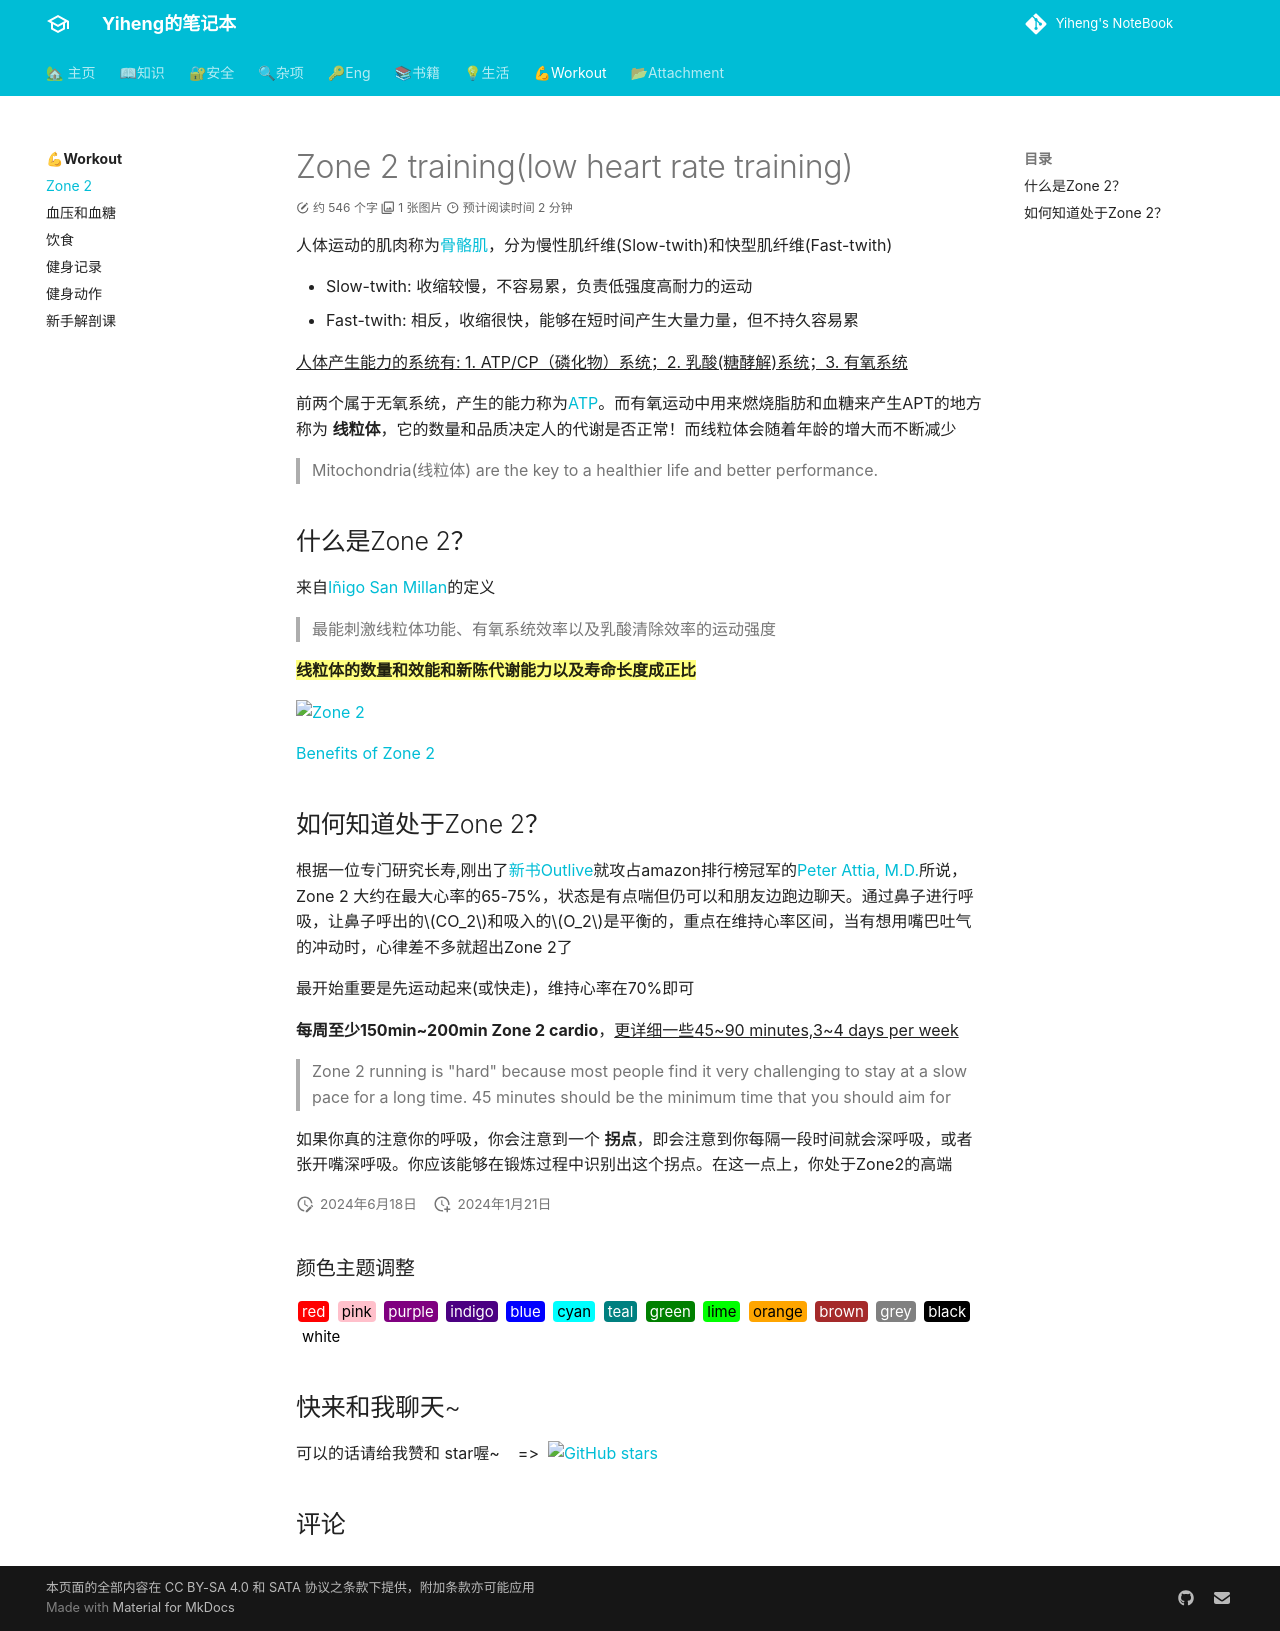

repository: codeheng/codeheng.github.io · page: workout/zone2/index.html · generator: mkdocs

---
comments: true
---

# Zone 2 training(low heart rate training) 

人体运动的肌肉称为[骨骼肌](https://zh.wikipedia.org/wiki/%E9%AA%A8%E9%AA%BC%E8%82%8C)，分为慢性肌纤维(Slow-twith)和快型肌纤维(Fast-twith)

- Slow-twith: 收缩较慢，不容易累，负责低强度高耐力的运动
- Fast-twith: 相反，收缩很快，能够在短时间产生大量力量，但不持久容易累

^^人体产生能力的系统有: 1. ATP/CP（磷化物）系统；2. 乳酸(糖酵解)系统；3. 有氧系统^^

前两个属于无氧系统，产生的能力称为[ATP](https://zh.wikipedia.org/zh-hans/%E4%B8%89%E7%A3%B7%E9%85%B8%E8%85%BA%E8%8B%B7#:~:text=%E4%B8%89%E7%A3%B7%E9%85%B8%E8%85%BA%E8%8B%B7%EF%BC%88%E8%8B%B1%E8%AF%AD%EF%BC%9Aadenosine%20triphosphate%E3%80%81,%E4%B8%AD%E4%B9%9F%E5%85%B7%E6%9C%89%E9%87%8D%E8%A6%81%E4%BD%9C%E7%94%A8%E3%80%82)。而有氧运动中用来燃烧脂肪和血糖来产生APT的地方称为 **线粒体**，它的数量和品质决定人的代谢是否正常！而线粒体会随着年龄的增大而不断减少

> Mitochondria(线粒体) are the key to a healthier life and better performance.

## 什么是Zone 2？

来自[Iñigo San Millan](https://www.highnorth.co.uk/articles/zone-2-training-inigo-san-millan#:~:text=this%20article.-,Defining%20Zone%202,-When%20it%20comes)的定义

> 最能刺激线粒体功能、有氧系统效率以及乳酸清除效率的运动强度

==**线粒体的数量和效能和新陈代谢能力以及寿命长度成正比**==
 
![Zone 2](https://images.squarespace-cdn.com/content/v1/60c6dafaaf99a435b9e54dc1/a35479dc-fdc7-4b81-8f11-d16b99290042/heart-rate)

[Benefits of Zone 2](https://www.howardluksmd.com/zone-2-hr-training-live-longer-less-injury/#:~:text=world%2Dclass%20athletes.-,Benefits%20of%20Zone%202%20Heart%20Rate%20Training.,-Increase%20in%20the)

## 如何知道处于Zone 2？

根据一位专门研究长寿,刚出了[新书Outlive](https://www.amazon.com/Outlive-Longevity-Peter-Attia-MD/dp/0593236599)就攻占amazon排行榜冠军的[Peter Attia, M.D.](https://peterattiamd.com/)所说，Zone 2 大约在最大心率的65-75%，状态是有点喘但仍可以和朋友边跑边聊天。通过鼻子进行呼吸，让鼻子呼出的$CO_2$和吸入的$O_2$是平衡的，重点在维持心率区间，当有想用嘴巴吐气的冲动时，心律差不多就超出Zone 2了

最开始重要是先运动起来(或快走)，维持心率在70%即可

**每周至少150min~200min Zone 2 cardio**，^^更详细一些45~90 minutes,3~4 days per week^^

> Zone 2 running is "hard" because most people find it very challenging to stay at a slow pace for a long time. 45 minutes should be the minimum time that you should aim for

如果你真的注意你的呼吸，你会注意到一个 **拐点**，即会注意到你每隔一段时间就会深呼吸，或者张开嘴深呼吸。你应该能够在锻炼过程中识别出这个拐点。在这一点上，你处于Zone2的高端
